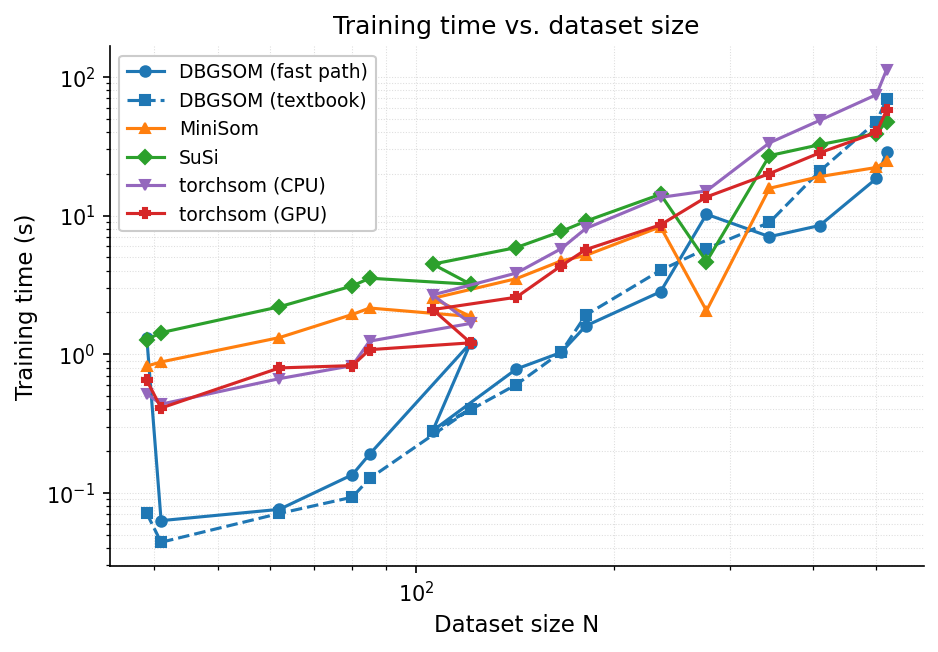

The file beside this chart, header and first rows:
N, DBGSOM_time, DBGSOM_n_nodes, DBGSOM_qe, DBGSOM_te, DBGSOM_textbook_time, DBGSOM_textbook_n_nodes, DBGSOM_textbook_qe, MiniSom_time, MiniSom_n_nodes, MiniSom_qe, SuSi_time, SuSi_n_nodes, SuSi_qe, torchsom_cpu_time, torchsom_cpu_n_nodes, torchsom_cpu_qe, torchsom_gpu_time, torchsom_gpu_n_nodes, torchsom_gpu_qe
1000, 1.312, 39, 0.9841, 0.013, 0.071, 39, 0.9869, 0.821, 49, 0.9781, 1.276, 49, 1.241, 0.517, 49, 2.556, 0.647, 49, 2.257
1414, 0.063, 42, 0.9831, 0.0, 0.044, 41, 0.9878, 0.879, 49, 0.9895, 1.43, 49, 1.192, 0.436, 49, 2.533, 0.409, 49, 2.302
2000, 0.076, 63, 0.9705, 0.031, 0.071, 62, 0.9694, 1.317, 64, 0.9818, 2.197, 64, 1.032, 0.666, 64, 1.967, 0.796, 64, 2.027
2828, 0.135, 84, 0.9646, 0.0644, 0.093, 80, 0.9609, 1.934, 100, 0.9643, 3.105, 100, 0.9978, 0.827, 100, 1.908, 0.827, 100, 2.007
4000, 0.19, 93, 0.9584, 0.0625, 0.127, 85, 0.9587, 2.152, 100, 0.97, 3.531, 100, 0.9981, 1.242, 100, 1.942, 1.078, 100, 1.956
5656, 1.207, 84, 0.9613, 0.0645, 0.403, 121, 0.9474, 1.87, 100, 0.9687, 3.195, 100, 0.9956, 1.667, 100, 1.911, 1.207, 100, 2.003
8000, 0.281, 108, 0.95, 0.0602, 0.281, 106, 0.9508, 2.528, 121, 0.9691, 4.46, 121, 0.9852, 2.676, 121, 2.011, 2.098, 121, 2.082
11313, 0.782, 141, 0.9461, 0.0671, 0.604, 142, 0.9446, 3.507, 144, 0.9682, 5.878, 144, 0.9766, 3.848, 144, 2.038, 2.576, 144, 2.042
16000, 1.029, 172, 0.9415, 0.1109, 1.033, 166, 0.9404, 4.704, 196, 0.9672, 7.676, 196, 0.9638, 5.76, 196, 2.035, 4.336, 196, 2.131
22627, 1.6, 187, 0.9419, 0.1089, 1.915, 181, 0.9392, 5.161, 196, 0.9711, 9.107, 196, 0.9638, 8.064, 196, 2.078, 5.681, 196, 2.154
32000, 2.819, 259, 0.9336, 0.1146, 4.025, 235, 0.9322, 8.295, 289, 0.9627, 14.23, 289, 0.9514, 13.51, 289, 2.046, 8.566, 289, 2.081
45254, 10.21, 90, 0.9657, 0.0334, 5.775, 276, 0.9264, 2.059, 100, 0.9734, 4.652, 100, 1, 15.05, 100, 1.931, 13.61, 100, 1.983
64000, 7.039, 404, 0.9226, 0.1237, 8.923, 344, 0.923, 15.73, 441, 0.9593, 27.05, 441, 0.9394, 33.45, 441, 2.034, 20.07, 441, 1.928
90509, 8.474, 458, 0.9197, 0.1245, 20.88, 410, 0.9193, 19.09, 484, 0.9595, 32.42, 484, 0.9364, 48.55, 484, 1.981, 28.34, 484, 1.933
128000, 18.51, 502, 0.9235, 0.0826, 47.57, 500, 0.9203, 22.22, 529, 0.9618, 39.03, 529, 0.9342, 74.45, 529, 1.963, 39.73, 529, 1.947
181019, 28.53, 504, 0.9291, 0.0755, 68.76, 518, 0.919, 24.82, 529, 0.9618, 47.65, 529, 0.9346, 112.6, 529, 1.964, 57.47, 529, 1.948
